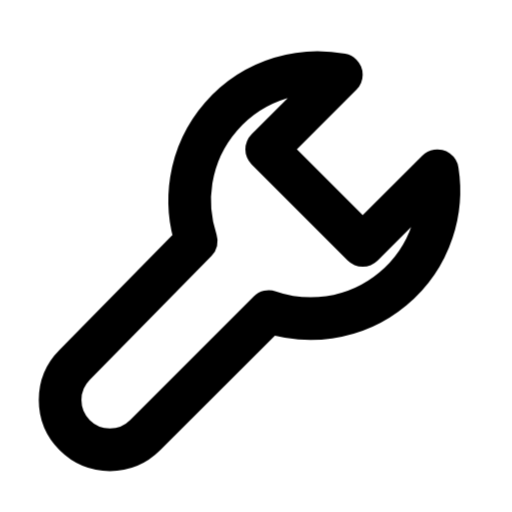
t = 0.00 s
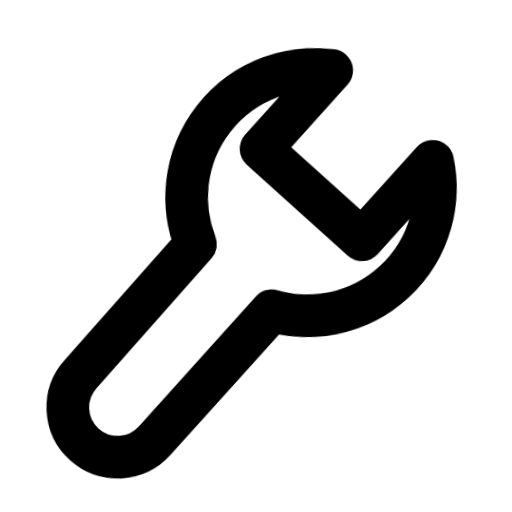
t = 0.42 s
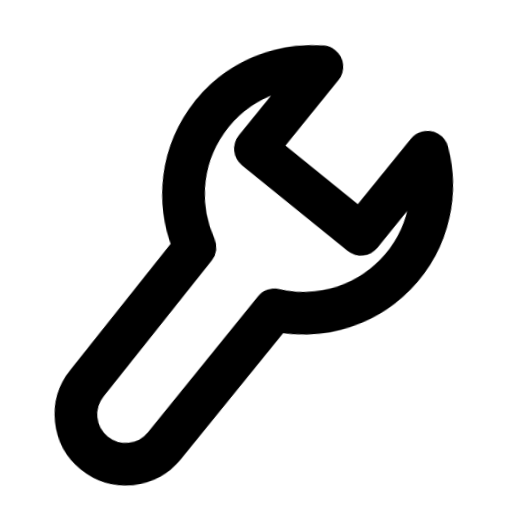
t = 0.84 s
t = 1.33 s: frame unchanged from t = 0.42 s, image omitted
t = 1.82 s: frame unchanged from t = 0.00 s, image omitted
t = 2.31 s: frame unchanged from t = 0.00 s, image omitted

The animated SVG that drew these frames (rendered in a browser with its animation timeline set to each time). Animation: 1 CSS @keyframes rule; one cycle of 2.80 s, repeats indefinitely.

<svg xmlns="http://www.w3.org/2000/svg" width="24" height="24" fill="none" stroke="currentColor" stroke-linecap="round" stroke-linejoin="round" stroke-width="2" viewBox="0 0 24 24">
    <style>
        @keyframes ira-wrench {
            0%, 65%, 100% { transform: none; }
            30% { transform: rotate(-6deg); }
        }
        @media (prefers-reduced-motion: no-preference) {
            [data-ira-motion="wrench"] {
                transform-origin: 12px 12px;
                animation: ira-wrench 2.8s ease-in-out infinite;
            }
        }
    </style>
    <g data-ira-motion="wrench">
        <path d="M16 3.5a6 6 0 0 0-6.8 7.8l-5.7 5.8a2.3 2.3 0 0 0 3.3 3.3l5.8-5.8A6 6 0 0 0 20.5 8L17 11.5 12.5 7Z"/>
    </g>
</svg>
